The GitHub repository etcho00700/ML_fin_project contains a labelled image folder "aug_Dataset" with 2 categories: COVID, normal. Examples follow, each with its label.

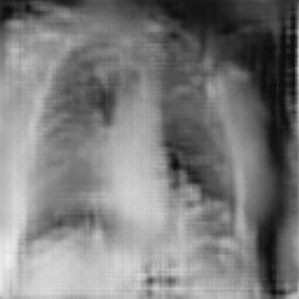
Label: COVID

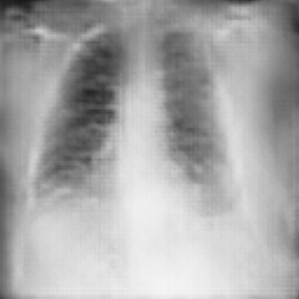
Label: COVID

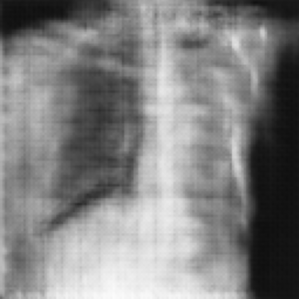
Label: normal

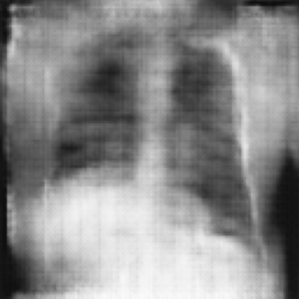
Label: normal

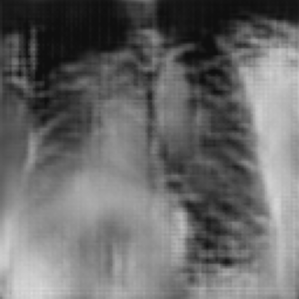
Label: COVID

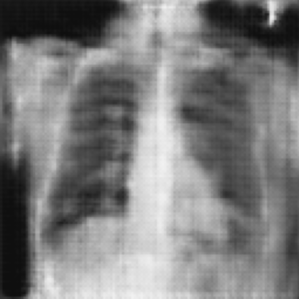
Label: normal
